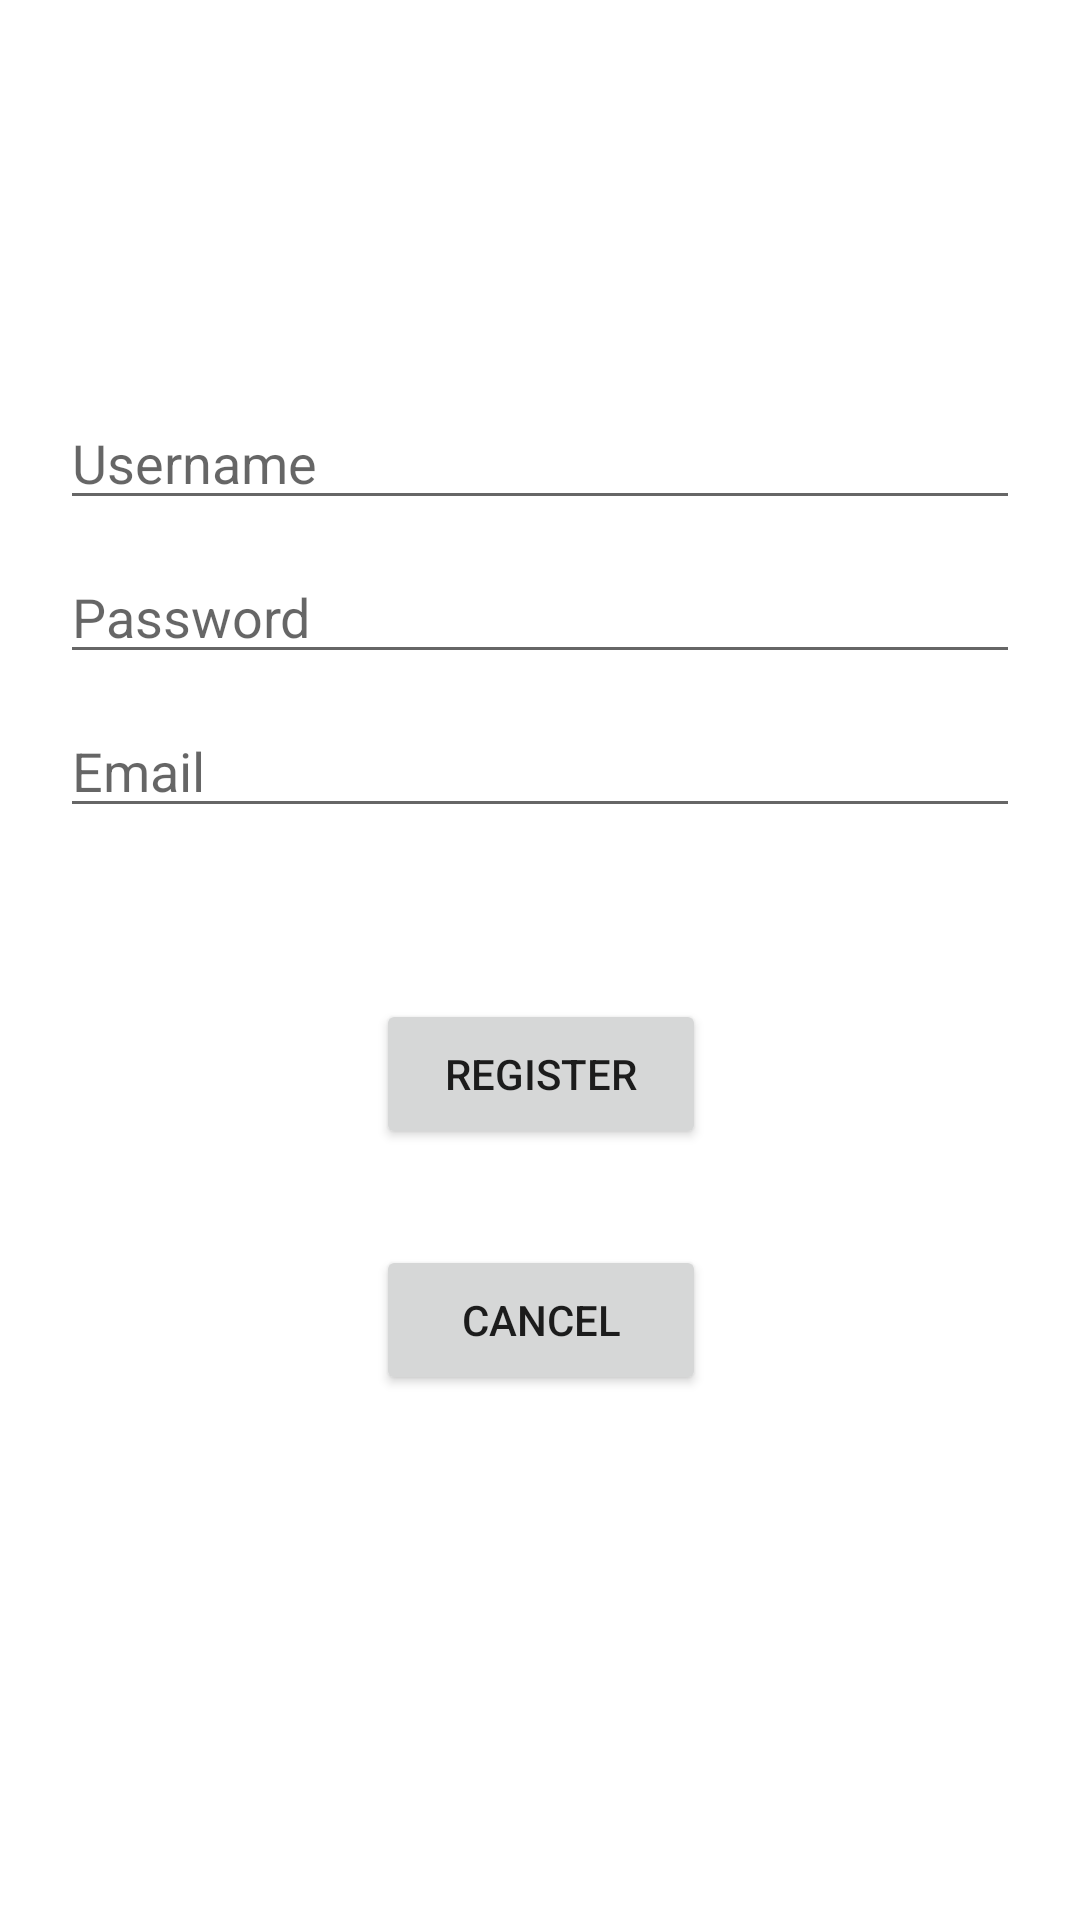

This screen was rendered from an Android layout file. Write that file and the resources it references.
<!-- AndroidManifest.xml: application theme Theme.Ufcd3934 -->
<!-- res/layout/activity_register.xml -->
<?xml version="1.0" encoding="utf-8"?>

<androidx.constraintlayout.widget.ConstraintLayout xmlns:android="http://schemas.android.com/apk/res/android"
    xmlns:app="http://schemas.android.com/apk/res-auto"
    xmlns:tools="http://schemas.android.com/tools"
    android:layout_width="match_parent"
    android:layout_height="match_parent"
    tools:context=".RegisterActivity">

    <EditText
        android:id="@+id/username"
        android:layout_width="0dp"
        android:layout_height="wrap_content"
        android:layout_marginStart="20dp"
        android:layout_marginTop="132dp"
        android:layout_marginEnd="20dp"
        android:hint="@string/prompt_username"
        android:inputType="text"
        android:selectAllOnFocus="true"
        app:layout_constraintEnd_toEndOf="parent"
        app:layout_constraintHorizontal_bias="0.0"
        app:layout_constraintStart_toStartOf="parent"
        app:layout_constraintTop_toTopOf="parent" />

    <EditText
        android:id="@+id/password"
        android:layout_width="0dp"
        android:layout_height="wrap_content"
        android:layout_marginStart="20dp"
        android:layout_marginTop="10dp"
        android:layout_marginEnd="20dp"
        android:hint="@string/prompt_password"
        android:inputType="textPassword"
        android:selectAllOnFocus="true"
        app:layout_constraintEnd_toEndOf="parent"
        app:layout_constraintStart_toStartOf="parent"
        app:layout_constraintTop_toBottomOf="@+id/username" />

    <EditText
        android:id="@+id/email"
        android:layout_width="0dp"
        android:layout_height="wrap_content"
        android:layout_marginStart="20dp"
        android:layout_marginTop="10dp"
        android:layout_marginEnd="20dp"
        android:hint="@string/prompt_email"
        android:inputType="textEmailAddress"
        android:selectAllOnFocus="true"
        app:layout_constraintEnd_toEndOf="parent"
        app:layout_constraintHorizontal_bias="0.0"
        app:layout_constraintStart_toStartOf="parent"
        app:layout_constraintTop_toBottomOf="@+id/password" />

    <Button
        android:id="@+id/do_register"
        android:layout_width="110dp"
        android:layout_height="50dp"
        android:layout_gravity="start"
        android:layout_marginStart="48dp"
        android:layout_marginEnd="48dp"
        android:layout_marginBottom="64dp"
        android:enabled="true"
        android:onClick="ButtonPressed"
        android:text="@string/do_register"
        app:layout_constraintBottom_toBottomOf="parent"
        app:layout_constraintEnd_toEndOf="parent"
        app:layout_constraintHorizontal_bias="0.502"
        app:layout_constraintStart_toStartOf="parent"
        app:layout_constraintTop_toBottomOf="@+id/email"
        app:layout_constraintVertical_bias="0.228" />

    <Button
        android:id="@+id/do_cancel"
        android:layout_width="110dp"
        android:layout_height="50dp"
        android:layout_marginTop="32dp"
        android:onClick="ButtonPressed"
        android:text="@string/do_cancel"
        app:layout_constraintStart_toStartOf="@+id/do_register"
        app:layout_constraintTop_toBottomOf="@+id/do_register" />

</androidx.constraintlayout.widget.ConstraintLayout>
<!-- resources referenced by this layout -->
<resources>
  <string name="do_cancel">Cancel</string>
  <string name="do_register">Register</string>
  <string name="prompt_email">Email</string>
  <string name="prompt_password">Password</string>
  <string name="prompt_username">Username</string>
  <style name="Theme.Ufcd3934" parent="Theme.MaterialComponents.DayNight.DarkActionBar">
          
          <item name="colorPrimary">@color/purple_500</item>
          <item name="colorPrimaryVariant">@color/purple_700</item>
          <item name="colorOnPrimary">@color/white</item>
          
          <item name="colorSecondary">@color/teal_200</item>
          <item name="colorSecondaryVariant">@color/teal_700</item>
          <item name="colorOnSecondary">@color/black</item>
          
          <item name="android:statusBarColor" tools:targetApi="l">?attr/colorPrimaryVariant</item>
          
      </style>
  <!-- not gathered from this repository: default colours our renderer supplied (Android Studio template values) -->
  <color name="purple_500">#FF6200EE</color>
  <color name="purple_700">#FF3700B3</color>
  <color name="teal_200">#FF03DAC5</color>
  <color name="teal_700">#FF018786</color>
  <color name="black">#FF000000</color>
  <color name="white">#FFFFFFFF</color>
</resources>
